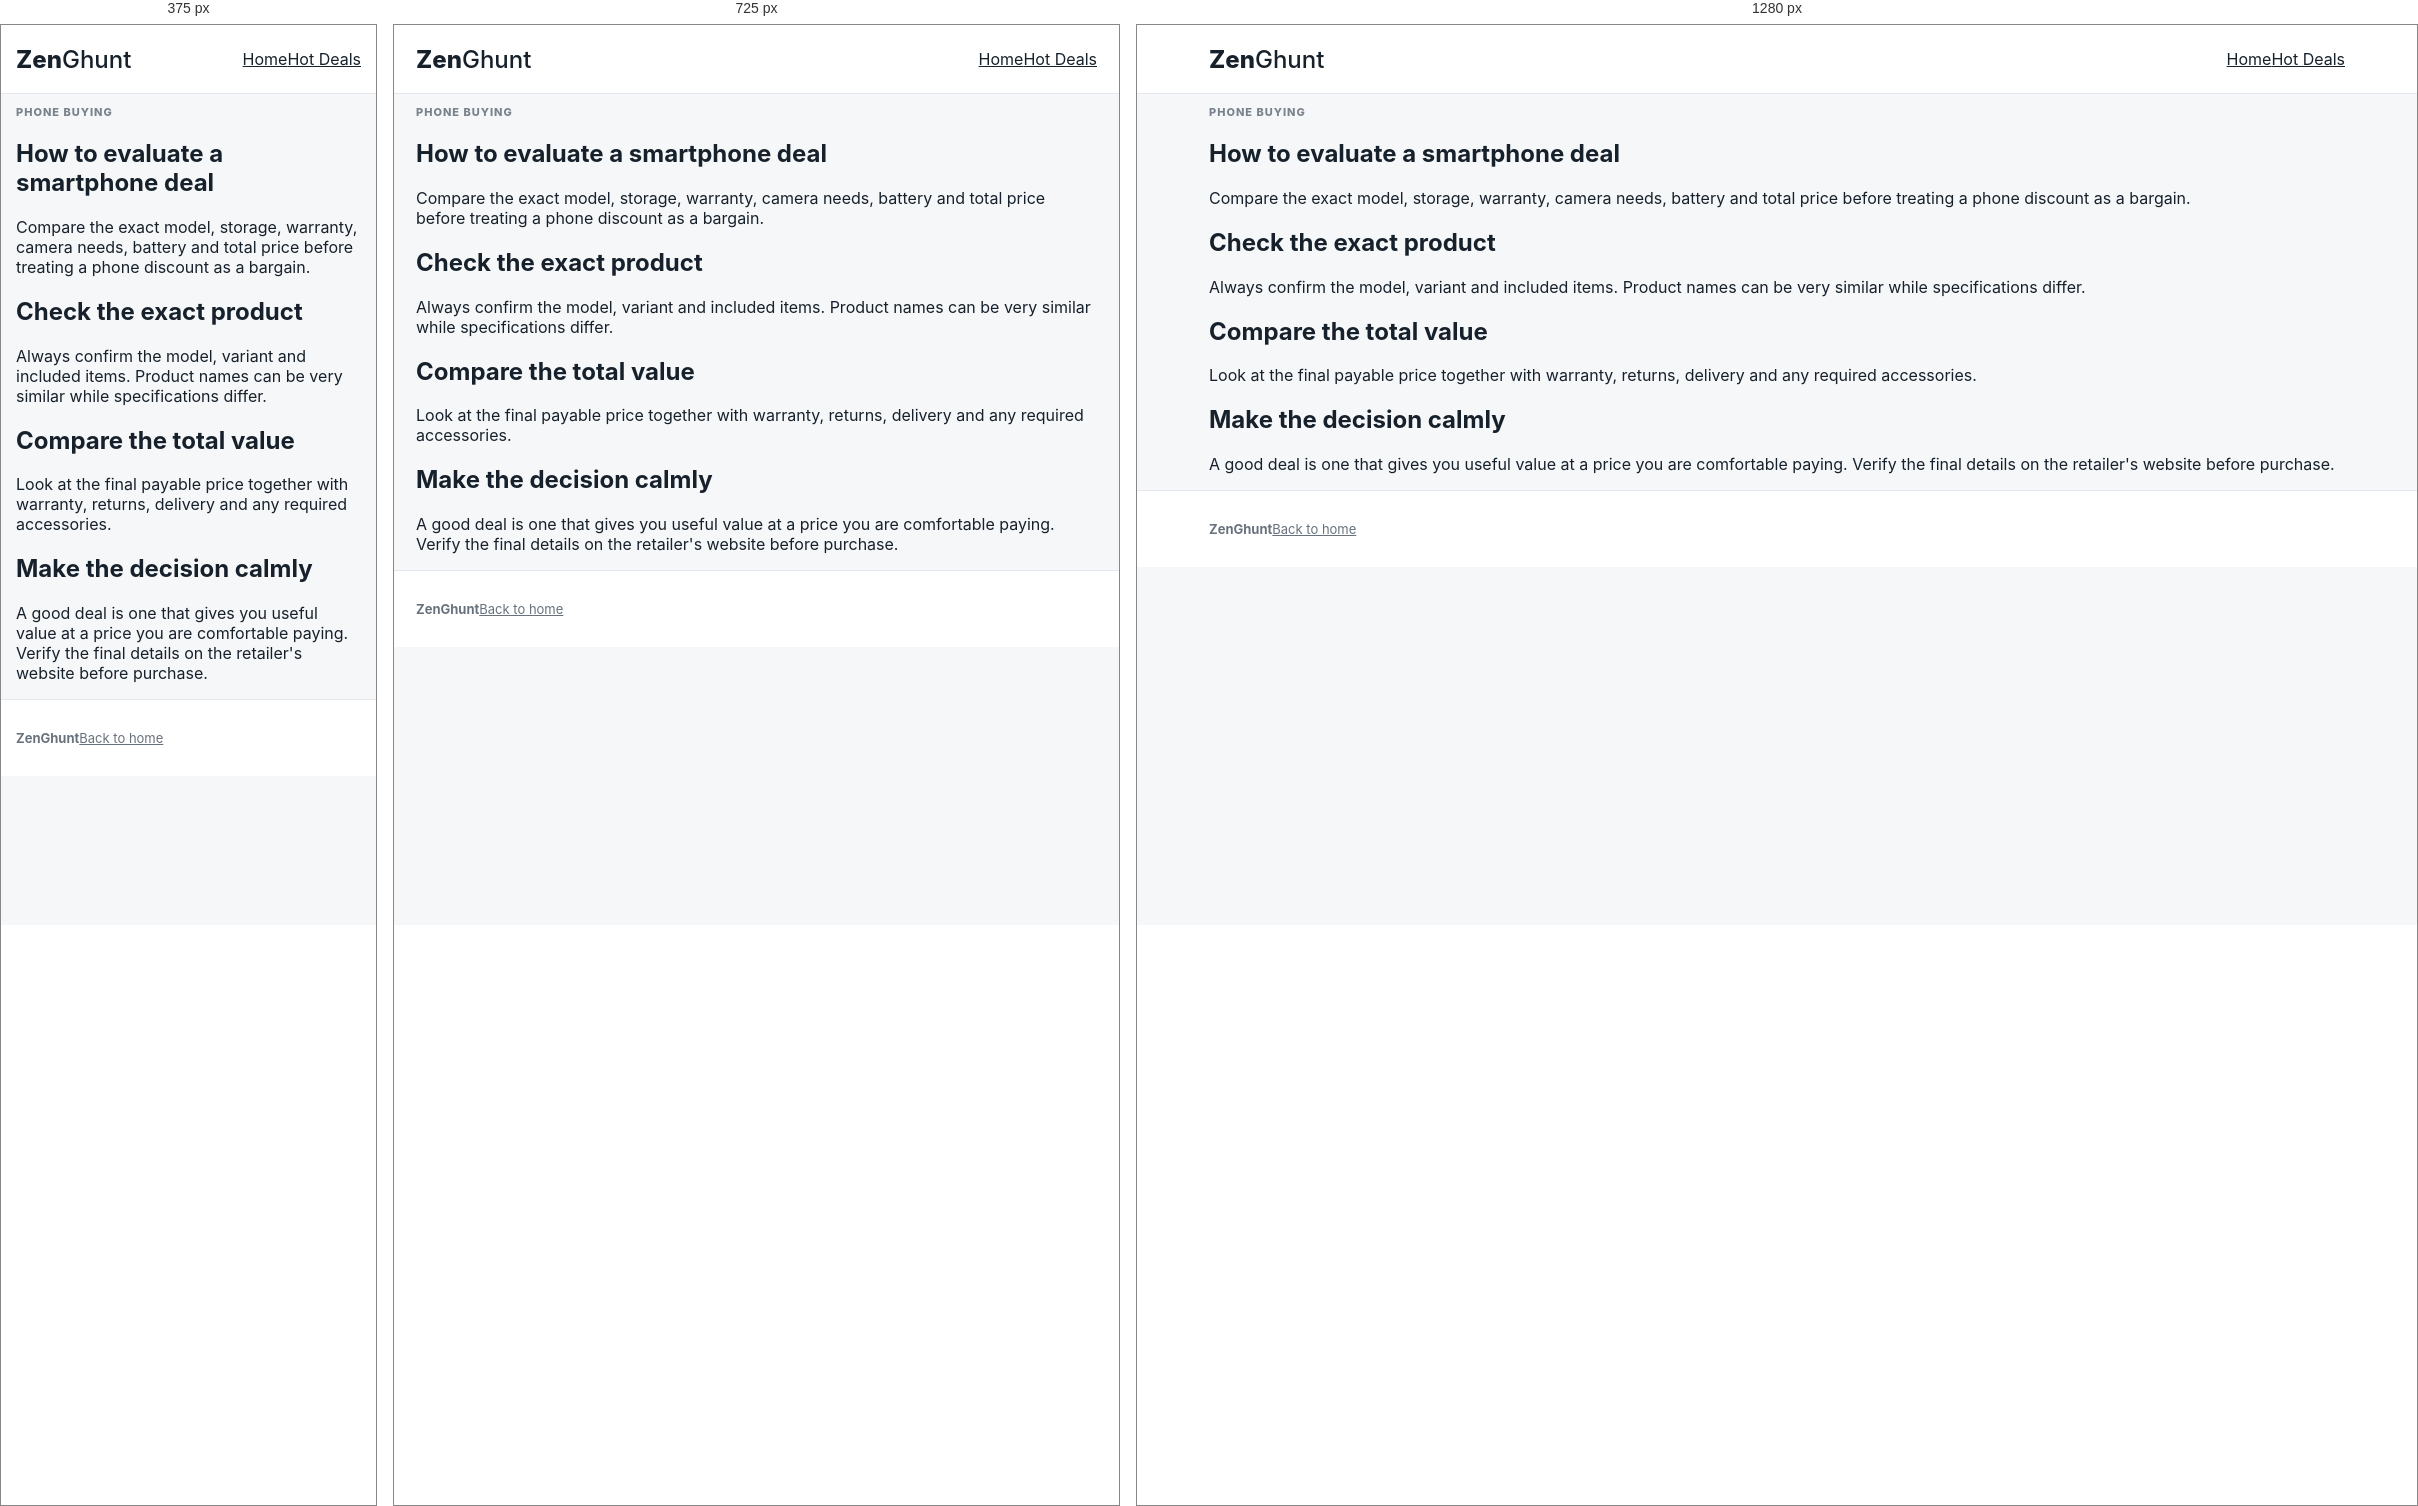
Rendered at 375 px, 725 px and 1280 px, left to right.

<!-- file: phone-deal-guide.html -->
<!doctype html><html lang="en"><head><meta charset="utf-8"><meta name="viewport" content="width=device-width,initial-scale=1"><title>How to evaluate a smartphone deal — ZenGhunt</title><link rel="stylesheet" href="../assets/style.css"></head><body><header class="site-header"><div class="wrap nav"><a class="brand" href="../index.html">Zen<span>Ghunt</span></a><nav><a href="../index.html">Home</a><a href="../deals.html">Hot Deals</a></nav></div></header><main><section class="page-head"><div class="wrap"><p class="eyebrow">PHONE BUYING</p><h1>How to evaluate a smartphone deal</h1></div></section><article class="wrap article"><p>Compare the exact model, storage, warranty, camera needs, battery and total price before treating a phone discount as a bargain.</p><h2>Check the exact product</h2><p>Always confirm the model, variant and included items. Product names can be very similar while specifications differ.</p><h2>Compare the total value</h2><p>Look at the final payable price together with warranty, returns, delivery and any required accessories.</p><h2>Make the decision calmly</h2><p>A good deal is one that gives you useful value at a price you are comfortable paying. Verify the final details on the retailer's website before purchase.</p></article></main><footer><div class="wrap footer"><strong>ZenGhunt</strong><a href="../index.html">Back to home</a></div></footer></body></html>

/* @media block from style.css */
@media(max-width:850px){.grid{grid-template-columns:repeat(2,minmax(0,1fr))}.product-head{grid-template-columns:1fr}.hero h1{font-size:38px}}

/* @media block from style.css */
@media(max-width:600px){.wrap{padding:0 15px}.navlinks{display:none}.grid{grid-template-columns:1fr}.hero{padding-top:40px}.hero h1{font-size:34px}.search{flex-direction:column}.stats{grid-template-columns:1fr}.pic{height:245px}.product-image{height:250px}.offers{font-size:13px}.offers th,.offers td{padding:10px 7px}}